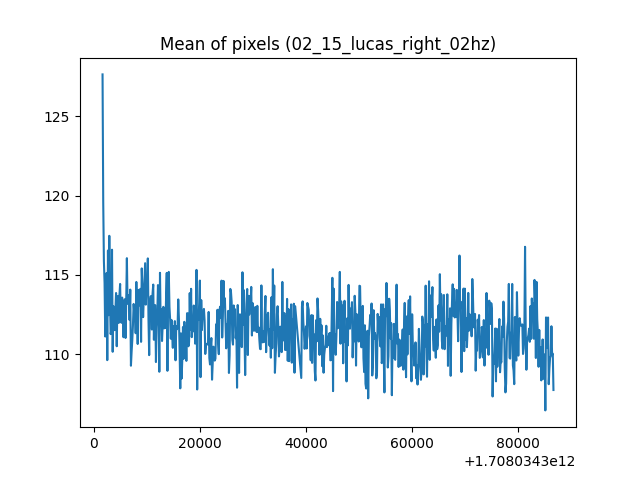

The file beside this chart, header and first rows:
1708034301631, 127.65334601151318
1708034301759, 119.6
1708034301886, 115.9
1708034302014, 114.5
1708034302141, 111.1
1708034302268, 111.8
1708034302396, 115.1
1708034302523, 109.6
1708034302650, 116.5
1708034302778, 112.5
1708034302905, 117.5
1708034303032, 113.4
1708034303160, 111.3
1708034303287, 111.5
1708034303415, 116.6
1708034303542, 110.1
1708034303669, 113
1708034303797, 112.9
1708034303924, 111.5
1708034304051, 112.6
1708034304179, 113.9
1708034304306, 110.5
1708034304434, 113.3
1708034304561, 113.7
1708034304688, 112
1708034304816, 113.7
1708034304943, 114.4
1708034305070, 112.3
1708034305198, 112
1708034305325, 113.6
1708034305452, 112.8
1708034305580, 111.1
1708034305707, 113.2
1708034305835, 113.5
1708034305962, 111
1708034306089, 113.3
1708034306217, 116.1
1708034306344, 113.2
1708034306472, 113.7
1708034306599, 113.6
1708034306726, 112.1
1708034306854, 114.1
1708034306981, 109.3
1708034307108, 110.1
1708034307236, 110.9
1708034307363, 111.8
1708034307491, 113.2
1708034307618, 112.6
1708034307745, 113.1
1708034307873, 111.3
1708034308000, 114.5
1708034308127, 112.8
1708034308255, 110.6
1708034308382, 114
1708034308510, 113.1
1708034308637, 113.2
1708034308764, 114.1
1708034308892, 110.8
1708034309019, 115.4
1708034309147, 114.1
1708034309274, 112.3
... 599 more rows
